Run: headless pygame with SDL's dummy video driver; simulated clock (each Clock.tick advances the game by its frame time, no real sleeping); random seed 0; keys injected as events and as key.get_pressed() state; no mouse input.
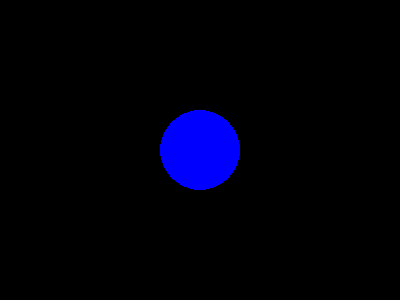
Frame 1 of 4 · flips 1–60 · no input
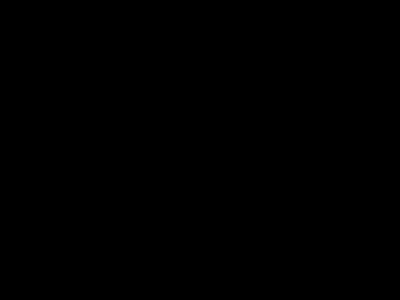
Frame 2 of 4 · flips 61–180 · tapped SPACE, RETURN · held RIGHT (→), D
Frame 3 of 4 · flips 181–300 · held DOWN (↓), S · screen unchanged from frame 2, image omitted
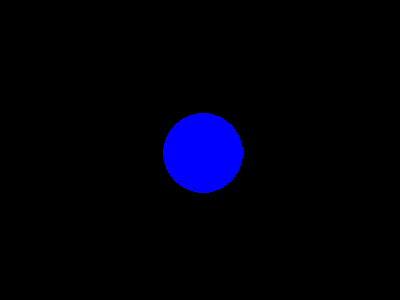
Frame 4 of 4 · flips 301–420 · held LEFT (←), A, UP (↑), W

The pygame program that drew these frames:

import pygame as pg

pg.init()
screen=pg.display.set_mode((400, 300))
pg.display.set_caption("My Game")
clock=pg.time.Clock()
running=True

dt=0
player_pos=pg.Vector2(screen.get_width()//2, screen.get_height()//2)
while running:
    for event in pg.event.get():
        if event.type==pg.QUIT:
            running=False
    screen.fill((0, 0, 0))
    pg.draw.circle(screen,"blue",player_pos,40)
    key=pg.key.get_pressed()
    if key[pg.K_w]:
        player_pos.y-=200*dt
    if key[pg.K_s]:
        player_pos.y+=200*dt
    if key[pg.K_a]:
        player_pos.x-=200*dt
    if key[pg.K_d]:
        player_pos.x+=200*dt
    pg.display.flip()
    dt=clock.tick(60)/1000



pg.quit()
